Photos from the image-classification dataset "pieces" in the GitHub repository afka2d/chesscog. Its 12 classes are: black bishop, black king, black knight, black pawn, black queen, black rook, white bishop, white king, white knight, white pawn, white queen, white rook.

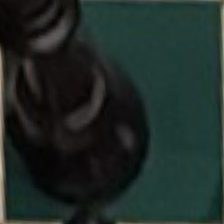
Label: black queen

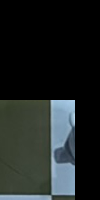
Label: white rook

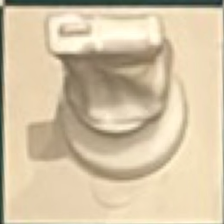
Label: white knight

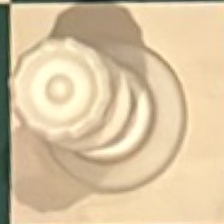
Label: white queen

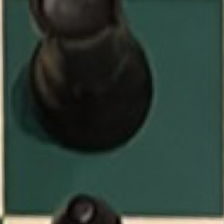
Label: black rook

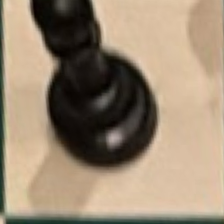
Label: black pawn
